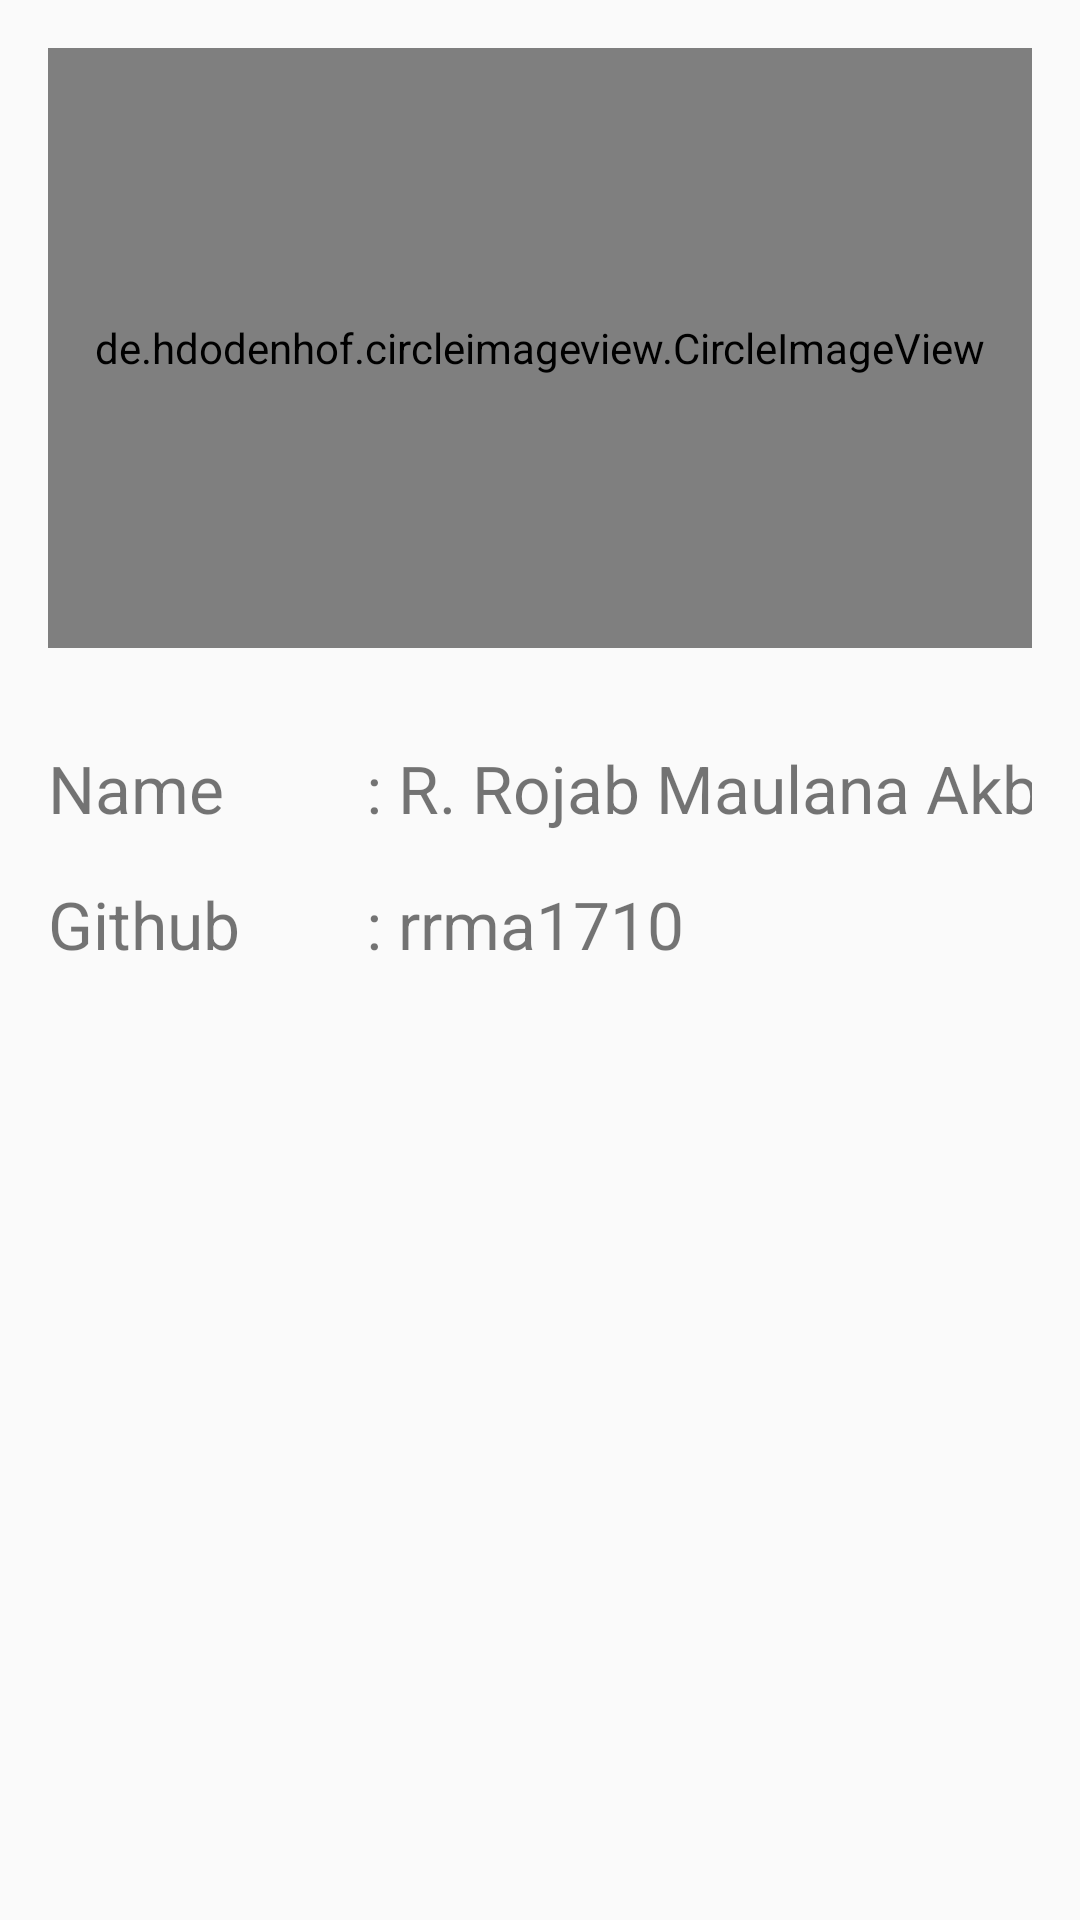

Reconstruct the res/layout file that produces this screen, plus the resources it refers to.
<!-- AndroidManifest.xml: application theme Theme.CaseScoters -->
<!-- res/layout/activity_profile.xml -->
<?xml version="1.0" encoding="utf-8"?>
<LinearLayout xmlns:android="http://schemas.android.com/apk/res/android"
    xmlns:app="http://schemas.android.com/apk/res-auto"
    xmlns:tools="http://schemas.android.com/tools"
    android:layout_width="match_parent"
    android:layout_height="match_parent"
    android:orientation="vertical"
    tools:context=".ProfileActivity">

    <de.hdodenhof.circleimageview.CircleImageView
        android:id="@+id/iv_profile"
        android:layout_width="match_parent"
        android:layout_height="200dp"
        android:layout_margin="16dp"
        android:src="@drawable/profil" />

    <LinearLayout
        android:layout_width="wrap_content"
        android:layout_height="wrap_content"
        android:orientation="horizontal">

        <LinearLayout
            android:layout_width="wrap_content"
            android:layout_height="wrap_content"
            android:orientation="vertical">

            <TextView
                android:id="@+id/tv_name"
                android:layout_width="90dp"
                android:layout_height="wrap_content"
                android:layout_marginTop="16dp"
                android:layout_marginStart="16dp"
                android:layout_marginBottom="16dp"
                android:text="Name"
                android:textSize="22sp" />

            <TextView
                android:id="@+id/tv_github"
                android:layout_width="90dp"
                android:layout_height="wrap_content"
                android:layout_marginStart="16dp"
                android:text="Github"
                android:textSize="22sp" />
        </LinearLayout>

        <LinearLayout
            android:layout_width="match_parent"
            android:layout_height="wrap_content"
            android:layout_marginEnd="16dp"
            android:orientation="vertical">

            <TextView
                android:layout_width="250dp"
                android:layout_height="wrap_content"
                android:layout_margin="16dp"
                android:layout_marginTop="16dp"
                android:text=": R. Rojab Maulana Akbar"
                android:textSize="22sp" />

            <TextView
                android:layout_width="200dp"
                android:layout_height="wrap_content"
                android:layout_marginStart="16dp"
                android:text=": rrma1710"
                android:textSize="22sp" />
        </LinearLayout>
    </LinearLayout>

</LinearLayout>
<!-- resources referenced by this layout -->
<resources>
  <!-- drawable profil: jpg bitmap (drawable, 121920 bytes) -->
  <style name="Theme.CaseScoters" parent="Base.Theme.CaseScoters" />
  <style name="Base.Theme.CaseScoters" parent="Theme.AppCompat.DayNight.DarkActionBar">
          
          
      </style>
</resources>
